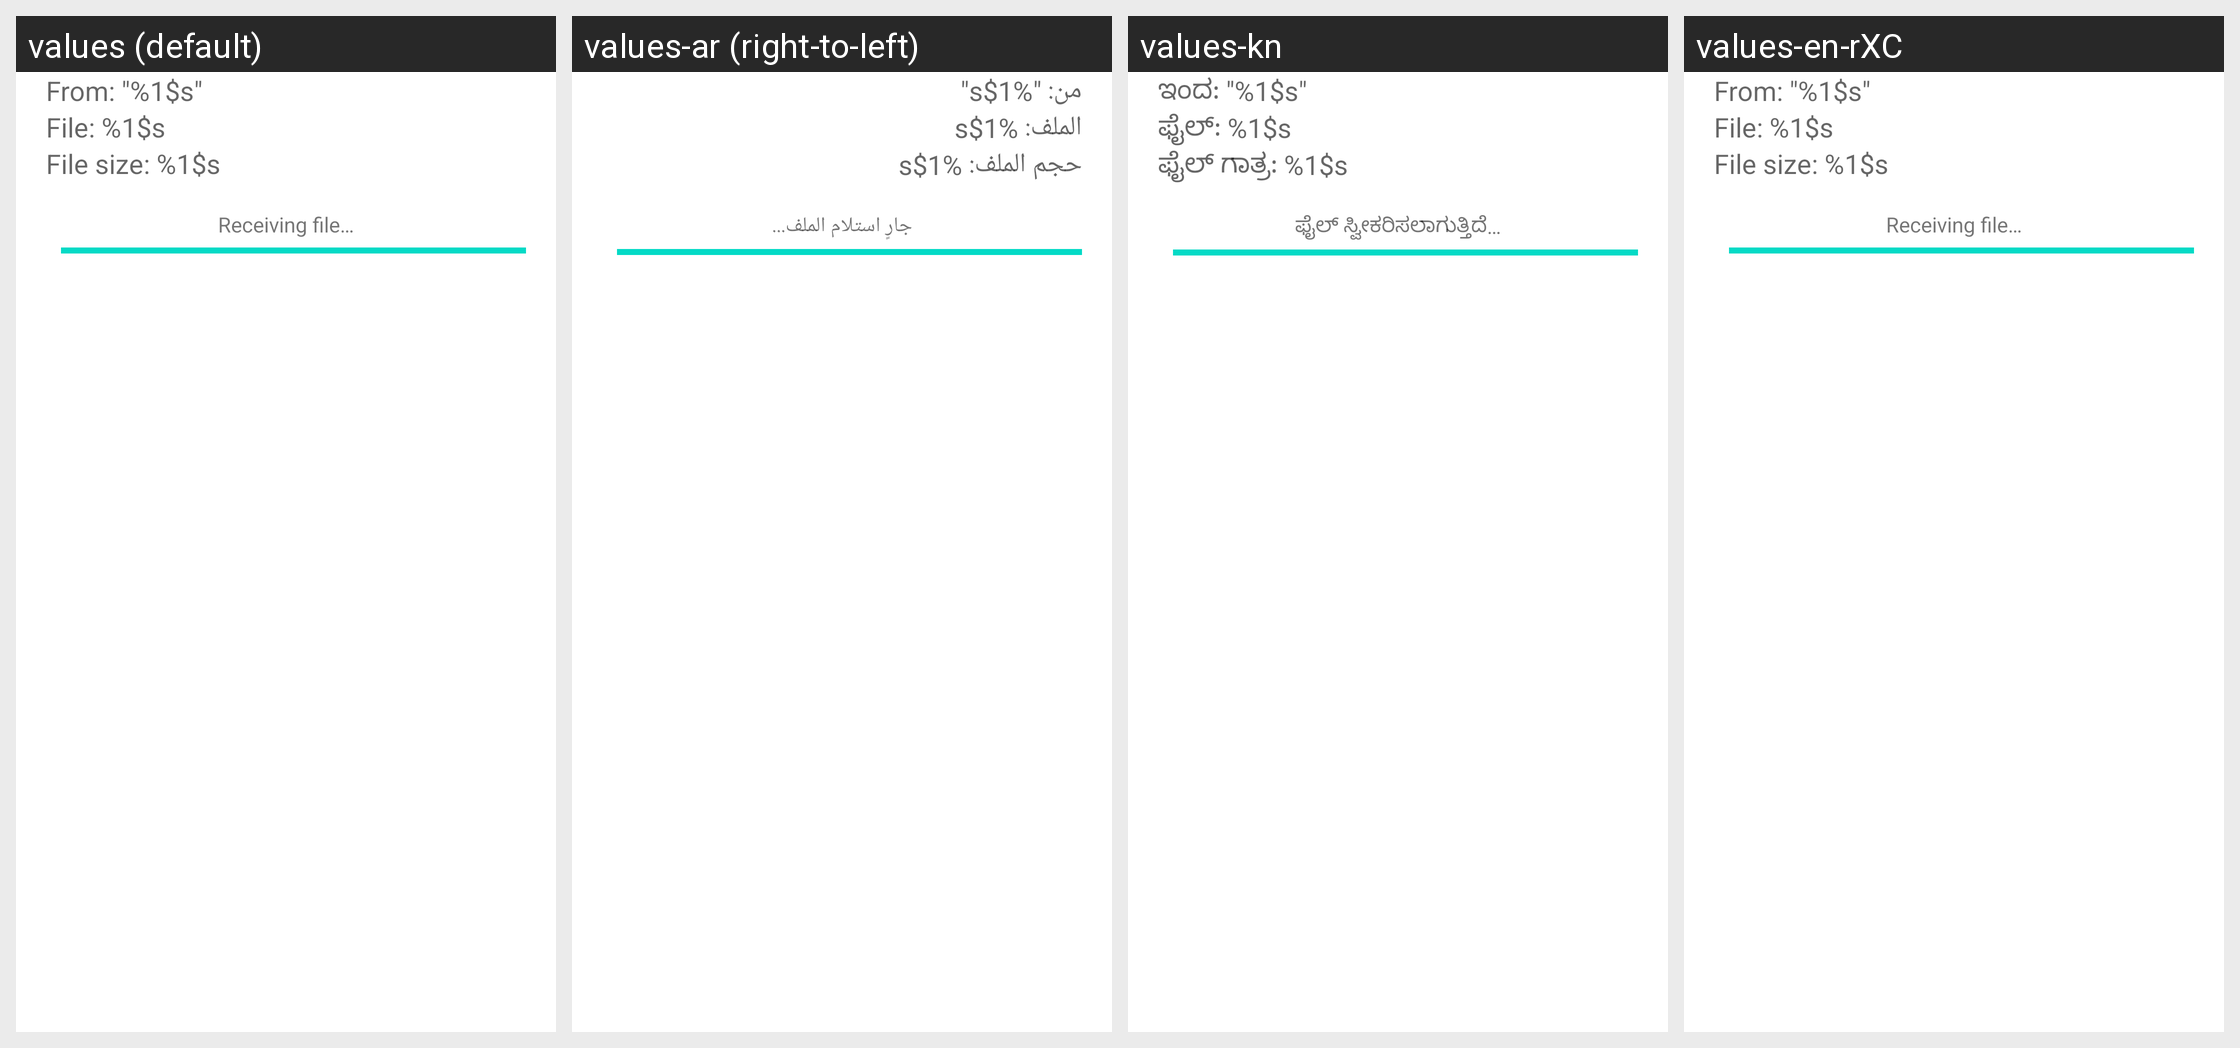

Locale-by-locale string values for the Android screen shown in this grid:
Android screen res/layout/file_transfer.xml rendered under 4 locales, left to right: values (default), values-ar (right-to-left), values-kn, values-en-rXC. Device: Nexus 5 (rendered at 1080×1920; each locale shown at half size, 540×960, under a caption strip naming it); theme Theme.MaterialComponents.DayNight.NoActionBar.
Other locales in the repository, not shown: values-af, values-am, values-as, values-az, values-be, values-bg, values-bn, values-bs, values-ca, values-cs, values-da, values-de, values-el, values-en-rAU, values-en-rCA, values-en-rGB, values-es, values-es-rUS, values-et, values-eu, values-fa, values-fi, values-fr, values-fr-rCA, values-gl, values-gu, values-hi, values-hr, values-hu, values-hy, values-in, values-is, values-it, values-iw, values-ja, values-ka, values-kk, values-km, values-ko, values-ky, values-lo, values-lt, values-lv, values-mk, values-ml, values-mn, values-mr, values-ms, values-my, values-nb, values-ne, values-nl, values-or, values-pa, values-pl, values-pt, values-pt-rPT, values-ro, values-ru, values-si, values-sk, values-sl, values-sq, values-sr, values-sv, values-sw, values-ta, values-te, values-th, values-tl, values-tr, values-uk, values-ur, values-uz, values-vi, values-zh-rCN, values-zh-rHK, values-zh-rTW, values-zu.
Strings drawn on this screen, with the default value and each locale's value (text and hints the layout hard-codes, and strings that could not be matched under every locale, appear in the picture but are not listed):

download_line1
  values: From: "%1$s"
  values-ar: من: "%1$s"
  values-kn: ಇಂದ: "%1$s"
  values-en-rXC: ‎‏‎‎‎‎‎‏‎‏‏‏‎‎‎‎‎‏‎‎‎‎‎‏‏‏‎‏‏‏‏‏‏‏‎‎‎‏‎‎‎‏‎‏‏‏‏‎‏‏‎‏‎‎‎‎‏‏‏‏‎‏‏‎‎‏‏‎‏‏‎‏‎‎‏‎‏‏‎‏‏‎‎‎‏‎‎‎‏‎‎‎‎‎‎‎‎From: "‎‏‎‎‏‏‎%1$s‎‏‎‎‏‏‏‎"‎‏‎‎‏‎

download_line2
  values: File: %1$s
  values-ar: الملف: %1$s
  values-kn: ಫೈಲ್‌: %1$s
  values-en-rXC: ‎‏‎‎‎‎‎‏‎‏‏‏‎‎‎‎‎‏‎‎‎‎‎‏‏‏‎‏‏‏‏‏‏‏‎‏‎‎‎‏‏‎‎‎‏‏‏‏‎‎‏‏‎‏‎‎‎‏‎‎‏‏‎‎‏‏‎‎‎‎‏‎‎‎‎‎‏‎‏‎‏‎‎‏‎‎‎‎‎‏‏‏‎‎‎‎‎File: ‎‏‎‎‏‏‎%1$s‎‏‎‎‏‏‏‎‎‏‎‎‏‎

download_line3
  values: File size: %1$s
  values-ar: حجم الملف: %1$s
  values-kn: ಫೈಲ್‌ ಗಾತ್ರ: %1$s
  values-en-rXC: ‎‏‎‎‎‎‎‏‎‏‏‏‎‎‎‎‎‏‎‎‎‎‎‏‏‏‎‏‏‏‏‏‎‏‏‏‏‎‎‏‏‎‏‏‎‏‎‎‎‎‎‎‏‎‎‎‎‎‎‏‎‎‎‏‏‎‎‎‏‎‎‏‏‏‎‏‏‎‎‎‏‏‎‎‏‏‏‏‏‎‏‏‏‎‏‎File size: ‎‏‎‎‏‏‎%1$s‎‏‎‎‏‏‏‎‎‏‎‎‏‎

download_line5
  values: Receiving file…
  values-ar: جارٍ استلام الملف...
  values-kn: ಫೈಲ್‌ ಸ್ವೀಕರಿಸಲಾಗುತ್ತಿದೆ…
  values-en-rXC: ‎‏‎‎‎‎‎‏‎‏‏‏‎‎‎‎‎‏‎‎‎‎‎‏‏‏‎‏‏‏‏‏‎‏‎‏‎‏‎‏‎‎‏‏‎‎‏‎‏‎‎‎‏‎‎‏‏‏‎‏‏‏‏‎‏‎‏‏‎‏‏‎‎‎‎‏‏‏‏‎‎‏‎‎‏‎‏‎‎‎‏‏‎‏‎‎Receiving file…‎‏‎‎‏‎
